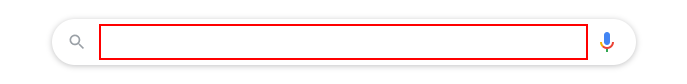
Workflow: GdpCheckRobot

Step 1: type "[country+" GDP"]" into the text box 'q'

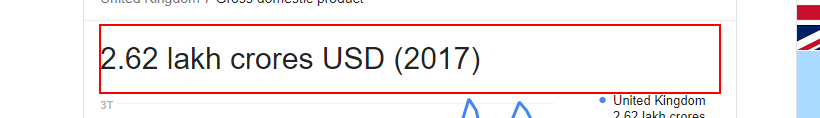
Step 2: get-text from the element '* lakh crores USD (2017)'

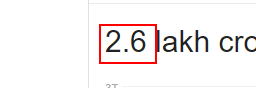
Step 3: get-text from the element
